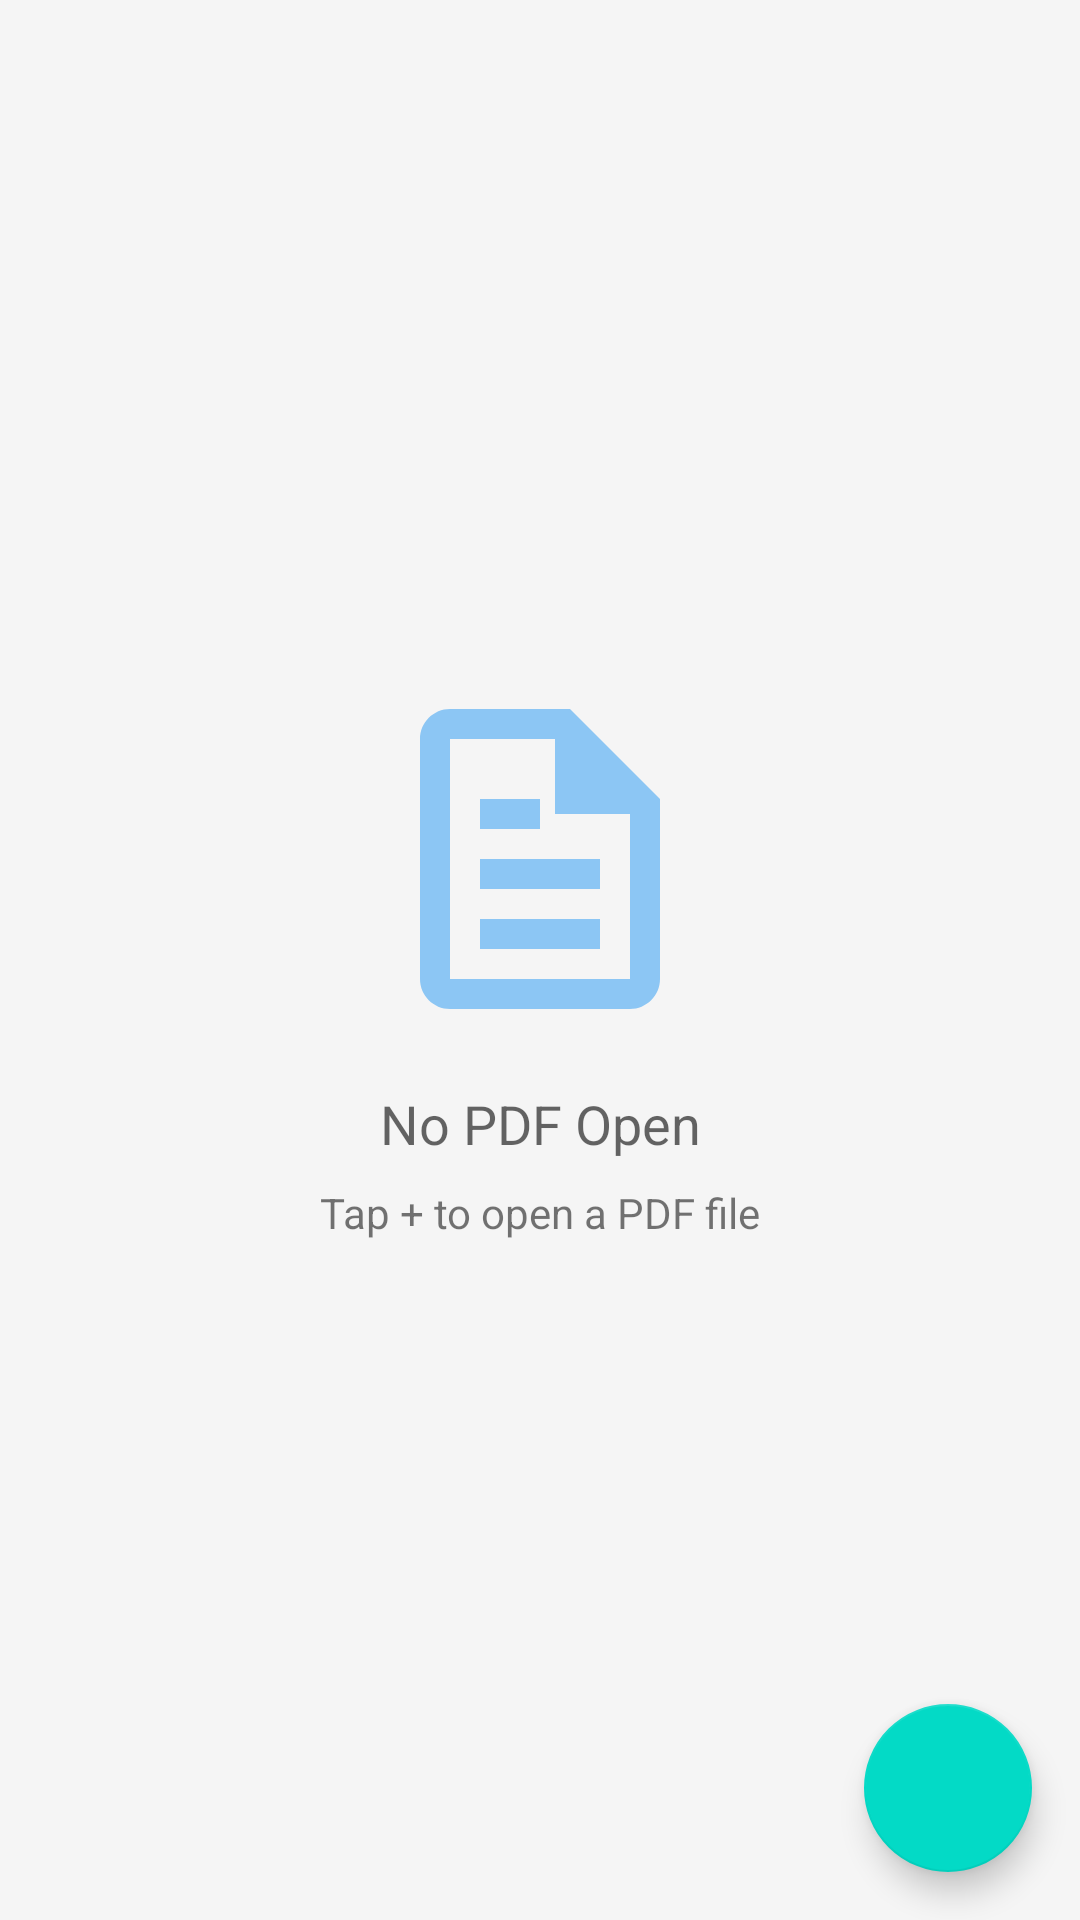

The Android layout XML behind this screen, and the referenced resources:
<!-- AndroidManifest.xml: application theme Theme.PdfReader -->
<!-- res/layout/activity_main.xml -->
<?xml version="1.0" encoding="utf-8"?>
<androidx.constraintlayout.widget.ConstraintLayout 
    xmlns:android="http://schemas.android.com/apk/res/android"
    xmlns:app="http://schemas.android.com/apk/res-auto"
    xmlns:tools="http://schemas.android.com/tools"
    android:layout_width="match_parent"
    android:layout_height="match_parent"
    tools:context=".MainActivity">

    
    <androidx.appcompat.widget.Toolbar
        android:id="@+id/toolbar"
        android:layout_width="0dp"
        android:layout_height="?attr/actionBarSize"
        android:background="?attr/colorPrimary"
        android:elevation="4dp"
        android:visibility="gone"
        app:layout_constraintTop_toTopOf="parent"
        app:layout_constraintStart_toStartOf="parent"
        app:layout_constraintEnd_toEndOf="parent">

        <TextView
            android:id="@+id/toolbarTitle"
            android:layout_width="wrap_content"
            android:layout_height="match_parent"
            android:text="@string/app_name"
            android:textColor="?android:attr/textColorPrimaryInverse"
            android:textSize="20sp"
            android:textStyle="bold"
            android:gravity="center_vertical"
            android:layout_marginStart="16dp" />

    </androidx.appcompat.widget.Toolbar>

    
    <FrameLayout
        android:id="@+id/fragmentContainer"
        android:layout_width="0dp"
        android:layout_height="0dp"
        app:layout_constraintTop_toTopOf="parent"
        app:layout_constraintBottom_toBottomOf="parent"
        app:layout_constraintStart_toStartOf="parent"
        app:layout_constraintEnd_toEndOf="parent" />

    
    <LinearLayout
        android:id="@+id/emptyStateLayout"
        android:layout_width="wrap_content"
        android:layout_height="wrap_content"
        android:orientation="vertical"
        android:gravity="center"
        android:padding="32dp"
        android:visibility="visible"
        app:layout_constraintTop_toBottomOf="@id/toolbar"
        app:layout_constraintBottom_toBottomOf="parent"
        app:layout_constraintStart_toStartOf="parent"
        app:layout_constraintEnd_toEndOf="parent">>

        <ImageView
            android:layout_width="120dp"
            android:layout_height="120dp"
            android:src="@drawable/ic_pdf_placeholder"
            android:contentDescription="@string/no_pdf_open"
            android:alpha="0.5"
            android:tint="?attr/colorPrimary" />

        <TextView
            android:layout_width="wrap_content"
            android:layout_height="wrap_content"
            android:text="@string/no_pdf_open"
            android:textSize="18sp"
            android:textColor="?android:attr/textColorSecondary"
            android:layout_marginTop="16dp"
            android:gravity="center" />

        <TextView
            android:layout_width="wrap_content"
            android:layout_height="wrap_content"
            android:text="@string/tap_to_open_pdf"
            android:textSize="14sp"
            android:textColor="?android:attr/textColorTertiary"
            android:layout_marginTop="8dp"
            android:gravity="center" />

    </LinearLayout>

    
    <ImageButton
        android:id="@+id/pdfMenuButton"
        android:layout_width="48dp"
        android:layout_height="48dp"
        android:background="?attr/selectableItemBackgroundBorderless"
        android:contentDescription="@string/open_pdf_menu"
        android:scaleType="centerInside"
        android:src="@drawable/ic_more_vert"
        android:tint="?android:attr/textColorPrimaryInverse"
        android:visibility="gone"
        android:padding="12dp"
        app:layout_constraintTop_toTopOf="parent"
        app:layout_constraintEnd_toEndOf="parent"
        tools:visibility="visible" />

    
    <com.google.android.material.floatingactionbutton.FloatingActionButton
        android:id="@+id/fabAddPdf"
        android:layout_width="wrap_content"
        android:layout_height="wrap_content"
        android:layout_margin="16dp"
        android:contentDescription="@string/add_pdf"
        android:src="@drawable/ic_add"
        app:layout_constraintBottom_toBottomOf="parent"
        app:layout_constraintEnd_toEndOf="parent" />

</androidx.constraintlayout.widget.ConstraintLayout>
<!-- resources referenced by this layout -->
<resources>
  <!-- drawable ic_pdf_placeholder (drawable) -->
  <?xml version="1.0" encoding="utf-8"?>
  <vector xmlns:android="http://schemas.android.com/apk/res/android"
      android:width="24dp"
      android:height="24dp"
      android:viewportWidth="24"
      android:viewportHeight="24">
      <path
          android:fillColor="?attr/colorPrimary"
          android:pathData="M14,2H6C4.9,2 4,2.9 4,4v16c0,1.1 0.9,2 2,2h12c1.1,0 2,-0.9 2,-2V8L14,2zM6,20V4h7v5h5v11H6z"/>
      <path
          android:fillColor="?attr/colorPrimary"
          android:pathData="M8,12h8v2H8z"/>
      <path
          android:fillColor="?attr/colorPrimary"
          android:pathData="M8,16h8v2H8z"/>
      <path
          android:fillColor="?attr/colorPrimary"
          android:pathData="M8,8h4v2H8z"/>
  </vector>
  <string name="add_pdf">Add PDF</string>
  <string name="app_name">PDF Reader</string>
  <string name="no_pdf_open">No PDF Open</string>
  <string name="open_pdf_menu">Open PDF Menu</string>
  <string name="tap_to_open_pdf">Tap + to open a PDF file</string>
  <style name="Theme.PdfReader" parent="Theme.MaterialComponents.Light.NoActionBar">
          <item name="colorPrimary">@color/primary</item>
          <item name="colorPrimaryDark">@color/primary_dark</item>
          <item name="colorAccent">@color/accent</item>
          <item name="android:windowBackground">@color/background</item>
      </style>
  <color name="primary">#FF2196F3</color>
  <color name="primary_dark">#FF1976D2</color>
  <color name="accent">#FFFF5722</color>
  <color name="background">#FFF5F5F5</color>
</resources>
